Run: headless pygame with SDL's dummy video driver; simulated clock (each Clock.tick advances the game by its frame time, no real sleeping); random seed 0; keys injected as events and as key.get_pressed() state; no mouse input.
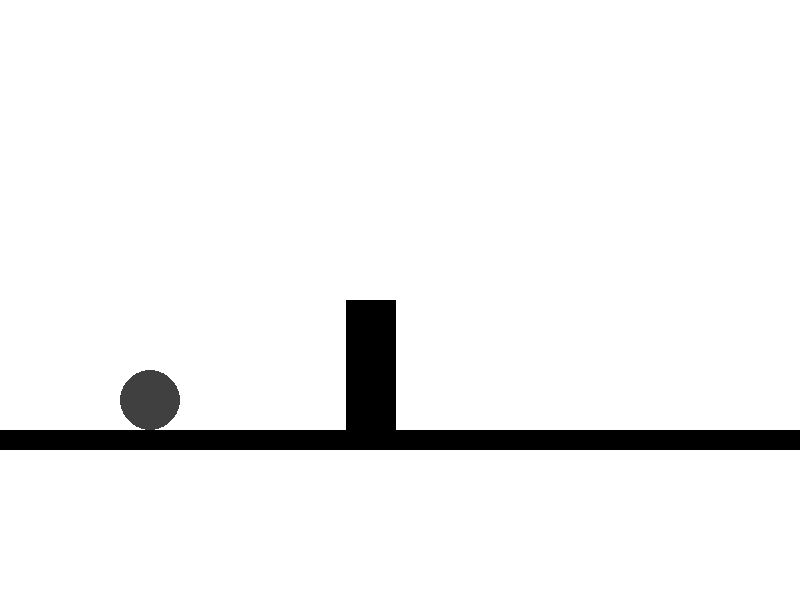
Frame 1 of 4 · flips 1–60 · no input
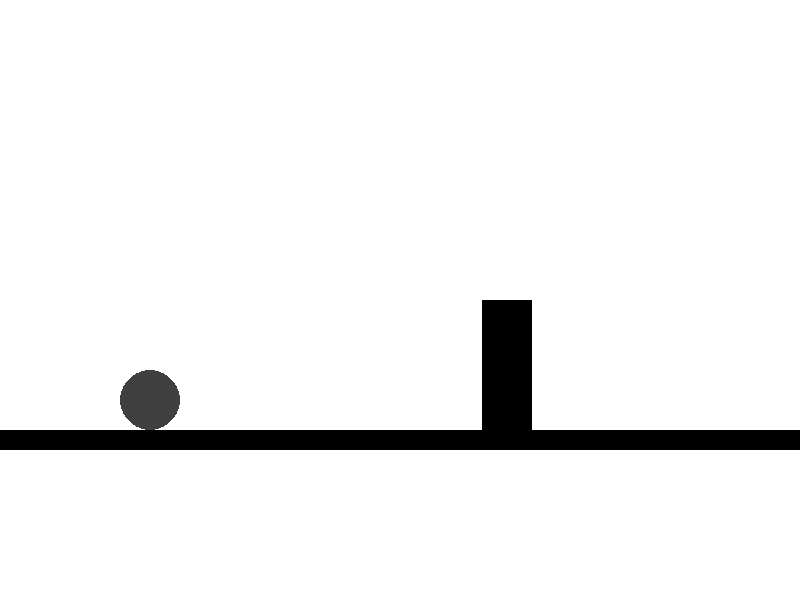
Frame 2 of 4 · flips 61–180 · tapped SPACE, RETURN · held RIGHT (→), D
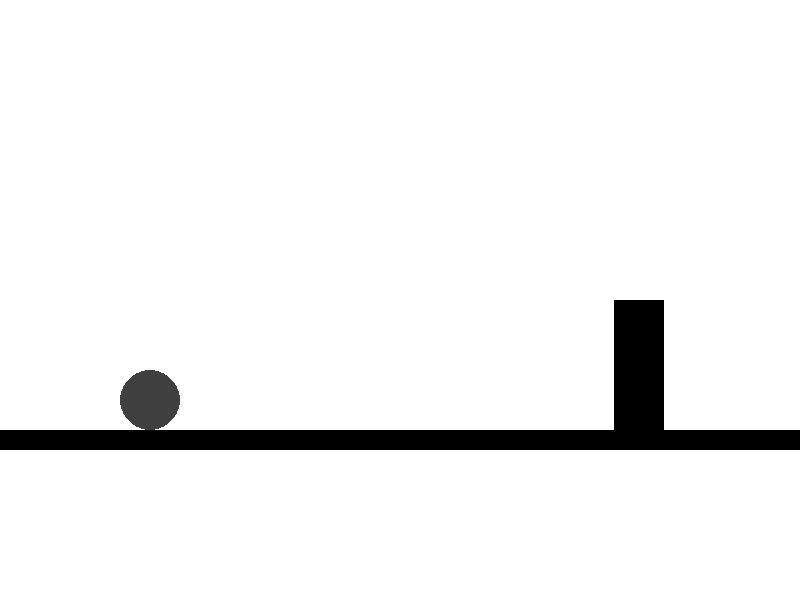
Frame 3 of 4 · flips 181–300 · held DOWN (↓), S
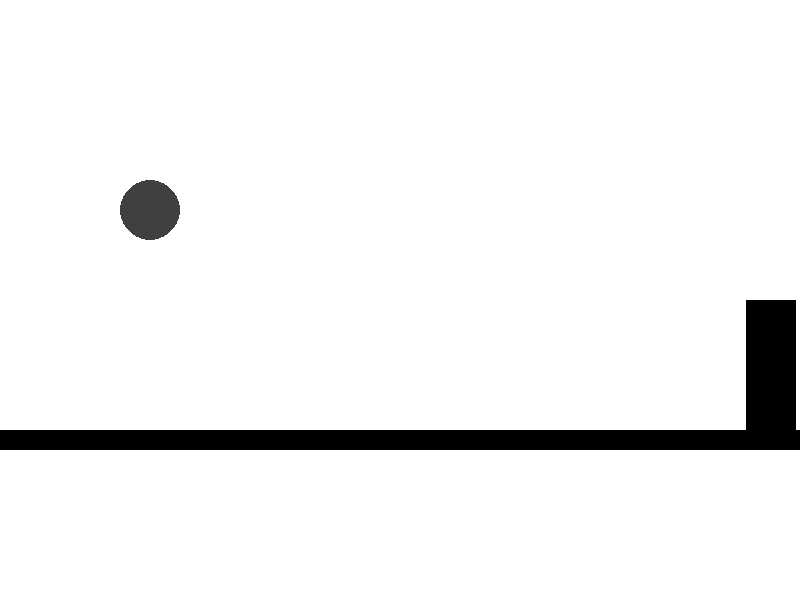
Frame 4 of 4 · flips 301–420 · held LEFT (←), A, UP (↑), W

The pygame program that drew these frames:

import pygame
pygame.init()
screen = pygame.display.set_mode([800,600])
clock = pygame.time.Clock()
x = 150
y = 400
sy = 0
p = 700
onground = True
while True:
    clock.tick(60)
    screen.fill([255,255,255])
    sy = sy+1
    y = y+sy
    if y > 400:
        onground = True
        y = 400
        sy = 0
    if y < 400:
        onground = False
    pygame.draw.circle(screen,[64,64,64],[x,y],30)
    pygame.draw.rect(screen,[0,0,0],[0,430,1000,20])
    pygame.draw.rect(screen, [0, 0, 0], [p, 300, 50, 130])
    p = p-6
    if p < - 50:
        p = 800
    if p < 250 and onground == True:
        sy = -20

    events = pygame.event.get()
    for i in events:
        if i.type == pygame.QUIT:
            exit()
        if i.type == pygame.KEYDOWN:
            if i.key == pygame.K_SPACE and onground == True:
                sy = -20

    pygame.display.update()
